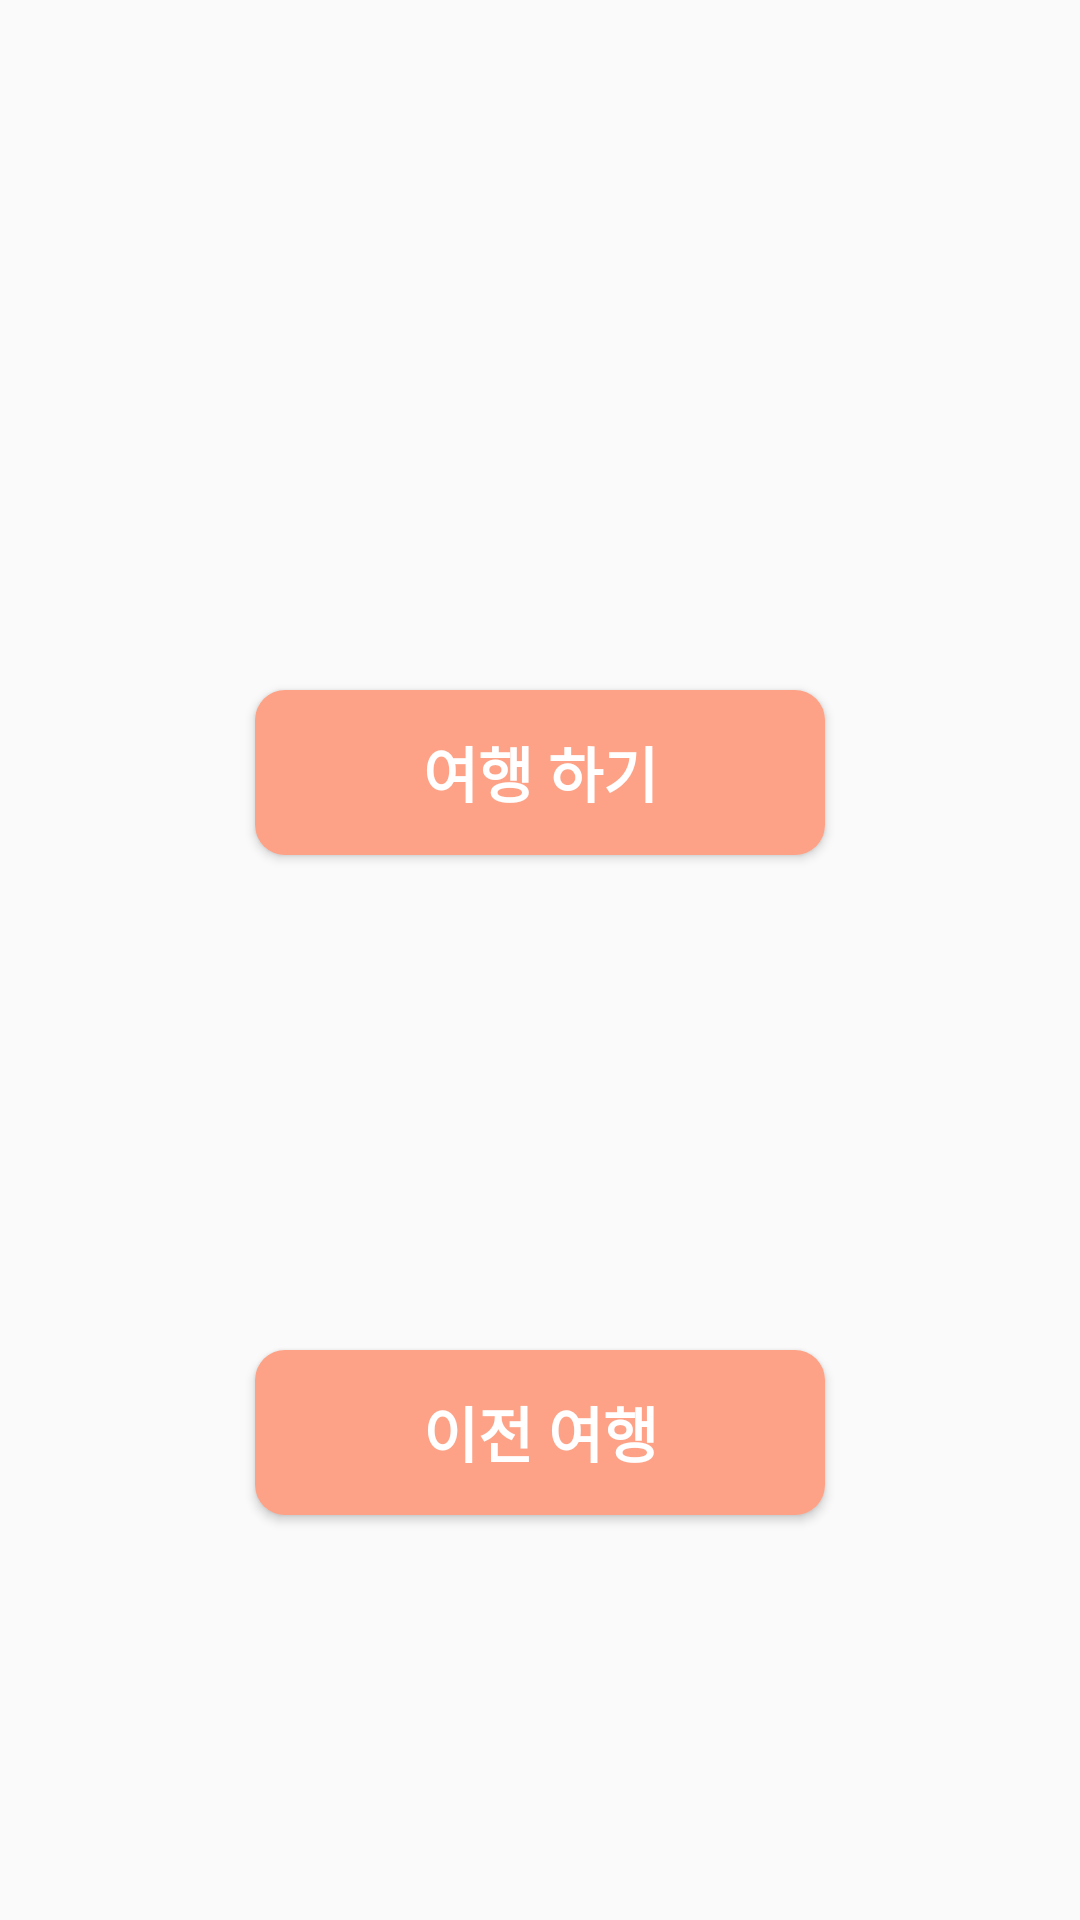

Android layout source for this screen:
<!-- AndroidManifest.xml: application theme Theme.Undercover -->
<!-- res/layout/activity_main_page.xml -->
<?xml version="1.0" encoding="utf-8"?>
<RelativeLayout xmlns:android="http://schemas.android.com/apk/res/android"
    xmlns:tools="http://schemas.android.com/tools"
    android:layout_width="match_parent"
    android:layout_height="match_parent"
    xmlns:app="http://schemas.android.com/apk/res-auto"
    android:orientation="vertical">

    <Button
        android:id="@+id/beforetravel"
        android:layout_width="190dp"
        android:layout_height="55dp"
        android:backgroundTint="#FDA286"
        android:background="@drawable/button_round"
        android:text="이전 여행"
        android:textSize="20dp"
        android:textStyle="bold"
        android:textColor="@color/white"
        android:layout_marginTop="450dp"
        android:layout_centerHorizontal="true"
        android:layout_alignParentTop="false"
        />


    <Button
        android:id="@+id/gotravle"
        android:layout_width="190dp"
        android:layout_height="55dp"
        android:background="@drawable/button_round"
        android:layout_centerHorizontal="true"
        android:layout_marginTop="230dp"
        android:backgroundTint="#FDA286"
        android:textColor="@color/white"
        android:text="여행 하기"
        android:textSize="20dp"
        android:textStyle="bold"
        />







</RelativeLayout>
<!-- resources referenced by this layout -->
<resources>
  <color name="white">#FFFFFFFF</color>
  <!-- drawable button_round (drawable) -->
  <?xml version="1.0" encoding="utf-8"?>
  <shape xmlns:android="http://schemas.android.com/apk/res/android"
      android:padding="10dp"
      android:shape="rectangle">
      <solid android:color="@color/main_color" />
      <corners
          android:bottomLeftRadius="10dp"
          android:bottomRightRadius="10dp"
          android:topLeftRadius="10dp"
          android:topRightRadius="10dp" />
  
  </shape>
  <style name="Theme.Undercover" parent="Base.Theme.Undercover">
  
      </style>
  <color name="main_color">#FDA286</color>
  <style name="Base.Theme.Undercover" parent="Theme.AppCompat.DayNight.NoActionBar">
          
          
      </style>
</resources>
